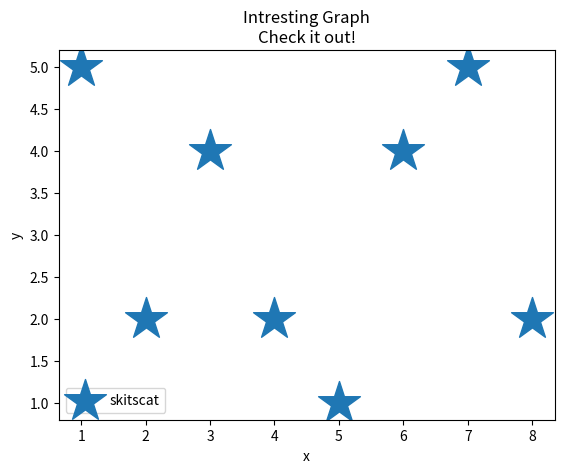

Python code for this plot:
import matplotlib.pyplot as plt


x = [1,2,3,4,5,6,7,8]
y = [5,2,4,2,1,4,5,2]


plt.scatter(x, y, label="skitscat",
            marker="*", 
            s=1000)

plt.xlabel("x")
plt.ylabel("y")

plt.title('Intresting Graph\nCheck it out!')
plt.legend()
plt.show()
